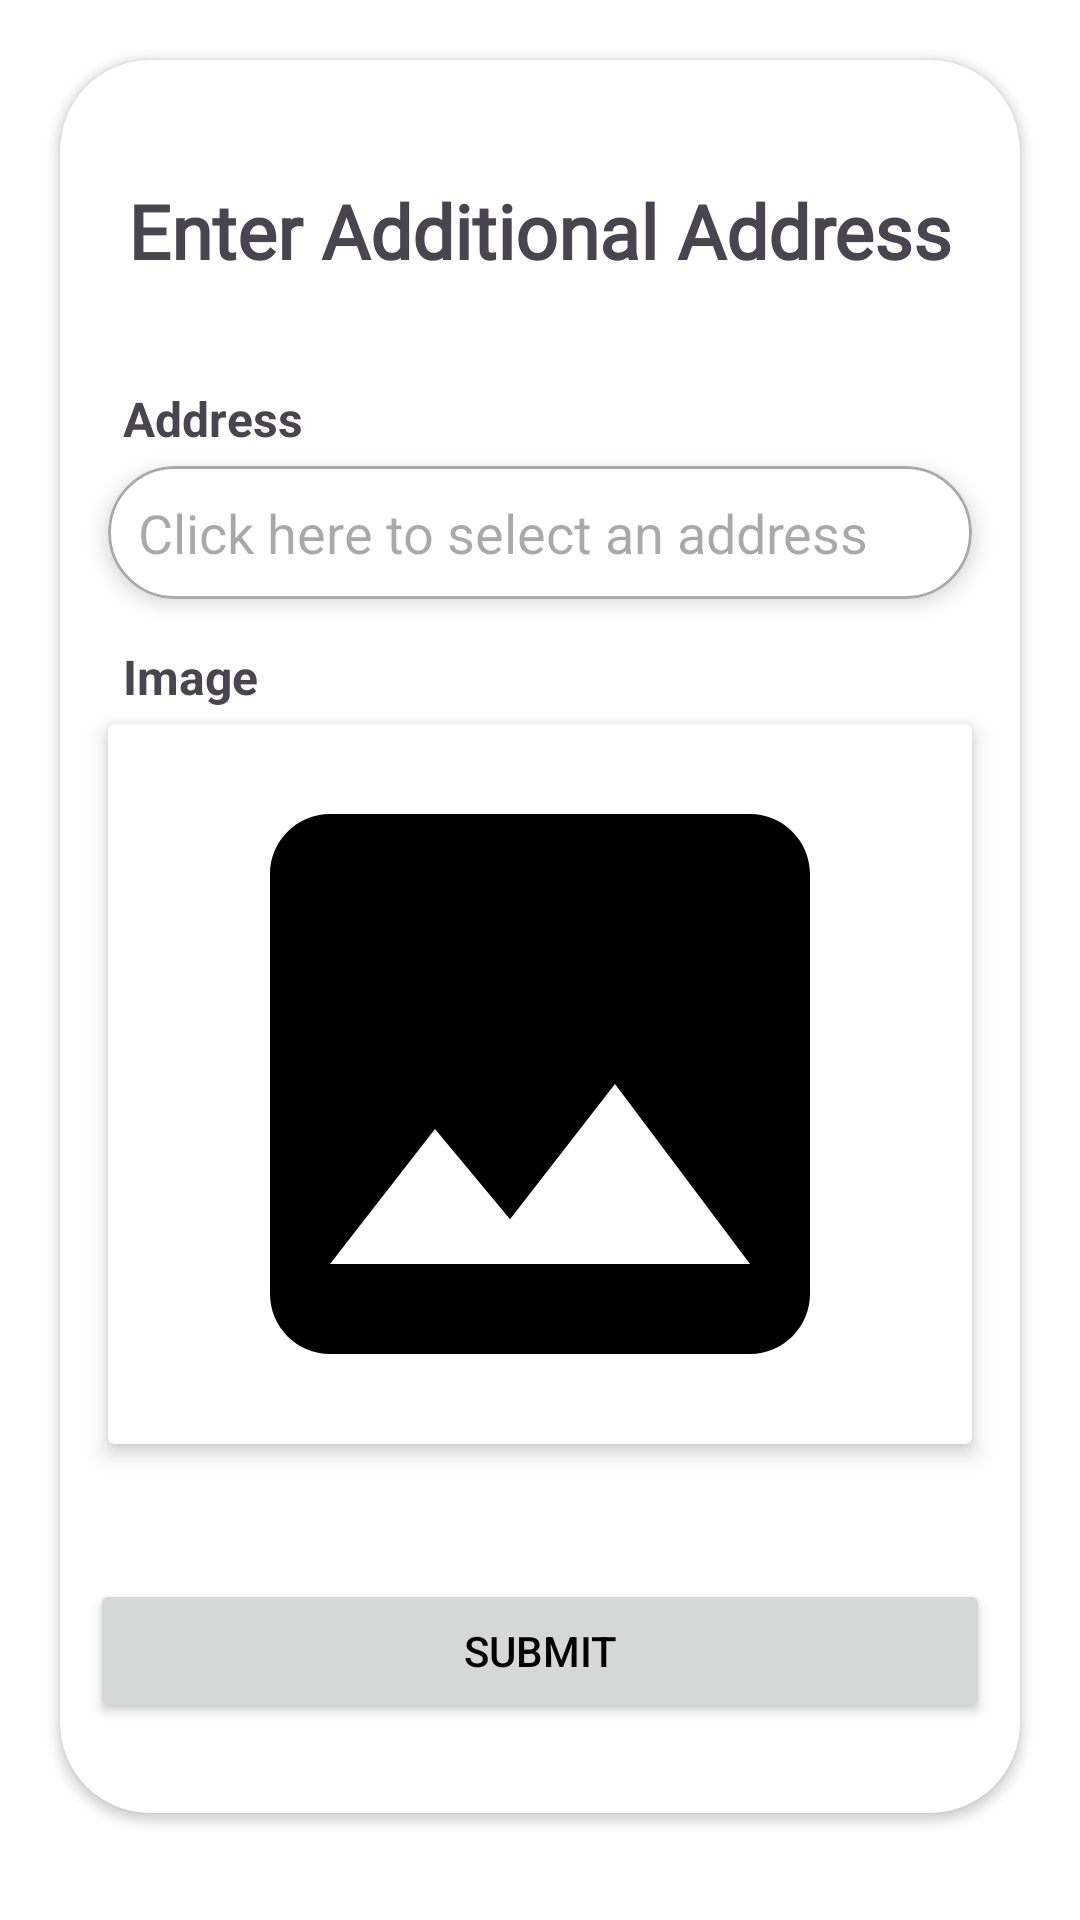

Write the Android layout XML for this screen, with the resource values it uses.
<!-- AndroidManifest.xml: application theme Theme.ABER -->
<!-- res/layout/pop_up_address_form.xml -->
<?xml version="1.0" encoding="utf-8"?>
<LinearLayout xmlns:android="http://schemas.android.com/apk/res/android"
    android:layout_width="match_parent"
    android:layout_height="match_parent"
    xmlns:app="http://schemas.android.com/apk/res-auto"
    android:orientation="vertical">

    <androidx.cardview.widget.CardView
    android:layout_width="match_parent"
    android:layout_height="wrap_content"
    android:layout_marginVertical="20dp"
    app:cardCornerRadius="30dp"
    android:layout_marginHorizontal="20dp"
    android:padding="16dp"
    >


    <LinearLayout
        android:layout_width="match_parent"
        android:layout_height="wrap_content"
        android:orientation="vertical">
        <ImageView
            android:id="@+id/cancelBtn"
            android:layout_width="wrap_content"
            android:layout_height="wrap_content"
            android:layout_gravity="end"
            android:src="@drawable/baseline_cancel_24"
            android:padding="15dp"
            >

        </ImageView>

    <TextView
        android:id="@+id/title"
        android:layout_width="match_parent"
        android:layout_height="wrap_content"
        android:padding="10dp"
        android:text="Enter Additional Address"
        android:fontFamily="@font/lobster"
        android:textStyle="bold"
        android:gravity="center"
        android:textSize="25sp"
       >

    </TextView>
        <TextView
            android:layout_width="match_parent"
            android:layout_height="wrap_content"
            android:text="Address"
            android:textSize="16sp"
            android:layout_marginTop="20dp"
            android:textStyle="bold"
            android:layout_marginHorizontal="16dp"
            android:padding="5dp"
            />
    <androidx.cardview.widget.CardView
        android:layout_width="match_parent"
        android:layout_height="wrap_content"
        app:cardElevation="4dp"
        android:layout_marginHorizontal="16dp"
        app:cardCornerRadius="30dp">
        <TextView
            android:id="@+id/address_text_view"
            android:layout_width="match_parent"
            android:layout_height="wrap_content"

            android:hint="Click here to select an address"
            android:background="@drawable/custom_edit_text"
            android:padding="10dp"
            android:drawableLeft="@drawable/ic_home"
            android:drawablePadding="5dp"
            android:textSize="18sp"/>
    </androidx.cardview.widget.CardView>
        <TextView
            android:layout_width="match_parent"
            android:layout_height="wrap_content"
            android:layout_marginTop="10dp"
            android:text="Image"
            android:textSize="16sp"
            android:textStyle="bold"
            android:layout_marginHorizontal="16dp"
            android:padding="5dp"
            />

        <androidx.cardview.widget.CardView
            android:layout_width="match_parent"
            android:layout_height="wrap_content"
            app:cardElevation="4dp"
            android:layout_marginHorizontal="16dp"
            android:layout_marginBottom="45dp">
            <ImageView
                android:id="@+id/home_image"
                android:layout_width="match_parent"
                android:layout_height="wrap_content"
                android:src="@drawable/ic_image"/>
        </androidx.cardview.widget.CardView>
    <Button
        android:id="@+id/submitNewAddressBtn"
        android:layout_gravity="bottom"
        android:layout_marginHorizontal="10dp"
        android:layout_marginBottom="30dp"
        android:layout_width="match_parent"
        android:layout_height="wrap_content"
        android:padding="10dp"
        android:text="Submit" />
    </LinearLayout>
    </androidx.cardview.widget.CardView>
</LinearLayout>
<!-- resources referenced by this layout -->
<resources>
  <!-- drawable custom_edit_text (drawable) -->
  <?xml version="1.0" encoding="utf-8"?>
  <shape xmlns:android="http://schemas.android.com/apk/res/android"
      android:shape="rectangle">
      <stroke
          android:width="1dp"
          android:color="@color/light_black">
  
      </stroke>
      <corners
          android:radius="30dp">
  
      </corners>
  </shape>
  <!-- drawable ic_image (drawable) -->
  <vector android:height="240dp" android:tint="#000000"
      android:viewportHeight="24" android:viewportWidth="24"
      android:width="240dp" xmlns:android="http://schemas.android.com/apk/res/android">
      <path android:fillColor="@android:color/white" android:pathData="M21,19V5c0,-1.1 -0.9,-2 -2,-2H5c-1.1,0 -2,0.9 -2,2v14c0,1.1 0.9,2 2,2h14c1.1,0 2,-0.9 2,-2zM8.5,13.5l2.5,3.01L14.5,12l4.5,6H5l3.5,-4.5z"/>
  </vector>
  <style name="Theme.ABER" parent="Base.Theme.ABER" />
  <color name="light_black">#56000000</color>
  <style name="Base.Theme.ABER" parent="Theme.Material3.DayNight.NoActionBar">
          
          <item name="colorPrimary">@color/pale_blue</item>
          <item name="colorPrimaryVariant">@color/purple</item>
          
          <item name="android:colorBackground">@color/white</item>
          <item name="colorOnSurface">@color/black</item>
          
          <item name="android:statusBarColor">@color/white</item>
          <item name="android:windowLightStatusBar">true</item>
          <item name="android:textColorPrimary">@color/black</item>
          <item name="android:textCursorDrawable">@color/black</item>
  
  
          <item name="popupMenuStyle">@style/MyPopupMenu</item>
          <item name="popupMenuBackground">@drawable/rouned_background</item>
  
  
  
          <item name="itemStrokeWidth">20dp</item>
          <item name="itemPaddingBottom">100dp</item>
  
      </style>
  <color name="pale_blue">#48CEDC</color>
  <color name="purple">#9575CD</color>
  <color name="white">#FFFFFFFF</color>
  <color name="black">#FF000000</color>
  <style name="MyPopupMenu" parent="@style/Widget.AppCompat.PopupMenu">
          <item name="android:dropDownHorizontalOffset">20dp</item>
          <item name="android:dropDownVerticalOffset">20dp</item>
          <item name="popupMenuBackground">@drawable/rouned_background</item>
          <item name="itemTextColor">@color/pale_blue</item>
      </style>
  <!-- drawable rouned_background (drawable) -->
  <?xml version="1.0" encoding="utf-8"?>
  <shape xmlns:android="http://schemas.android.com/apk/res/android"
      android:shape="rectangle">
      <solid android:color="@color/white"/>
      <corners android:radius="20dp"/>
      <stroke android:width="1dp" android:color="@color/white"/>
      <padding android:top="6dp" android:bottom="6dp" android:right="6dp" android:left="6dp"/>
  
  </shape>
</resources>
